The GitHub repository CesarMVergara/Lung-Sounds-Classification contains a labelled image folder "OfficialSpectrogramsMelAUG" with 4 categories: crackle, crackle and wheeze, normal, wheeze. Examples follow, each with its label.

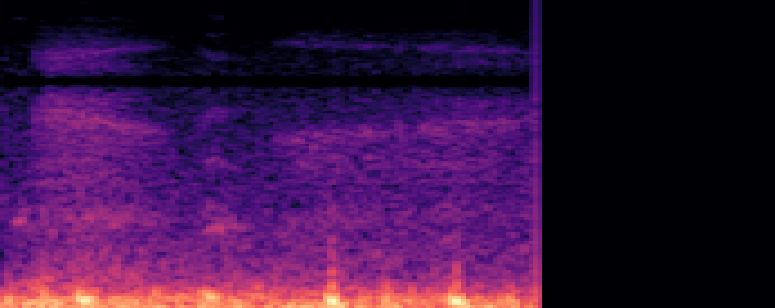
Label: crackle and wheeze

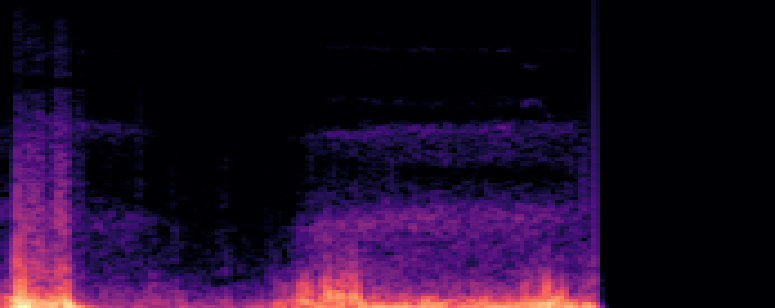
Label: crackle

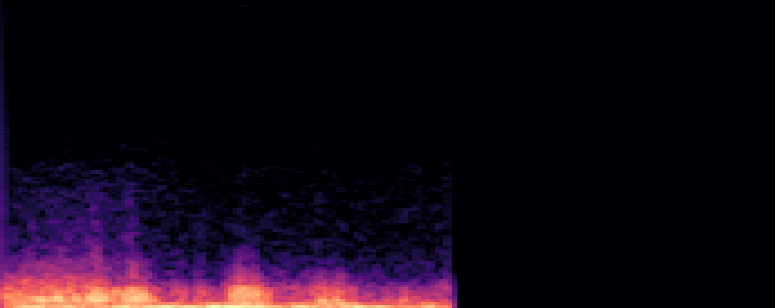
Label: crackle and wheeze

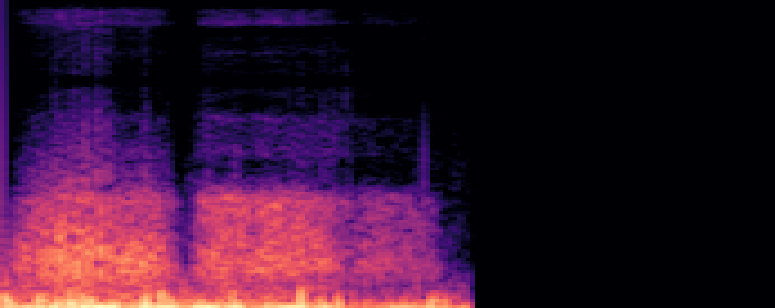
Label: normal

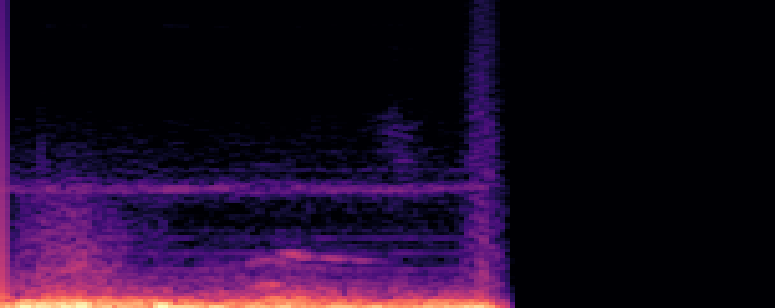
Label: wheeze

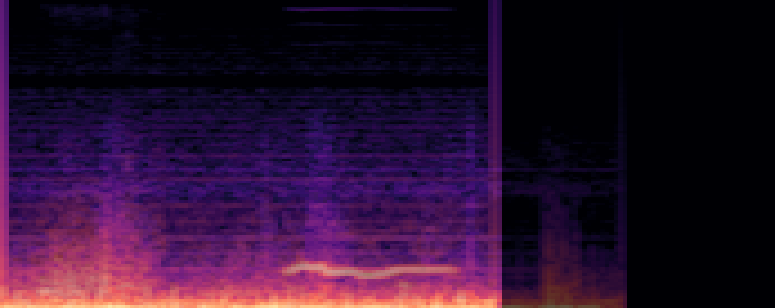
Label: wheeze
